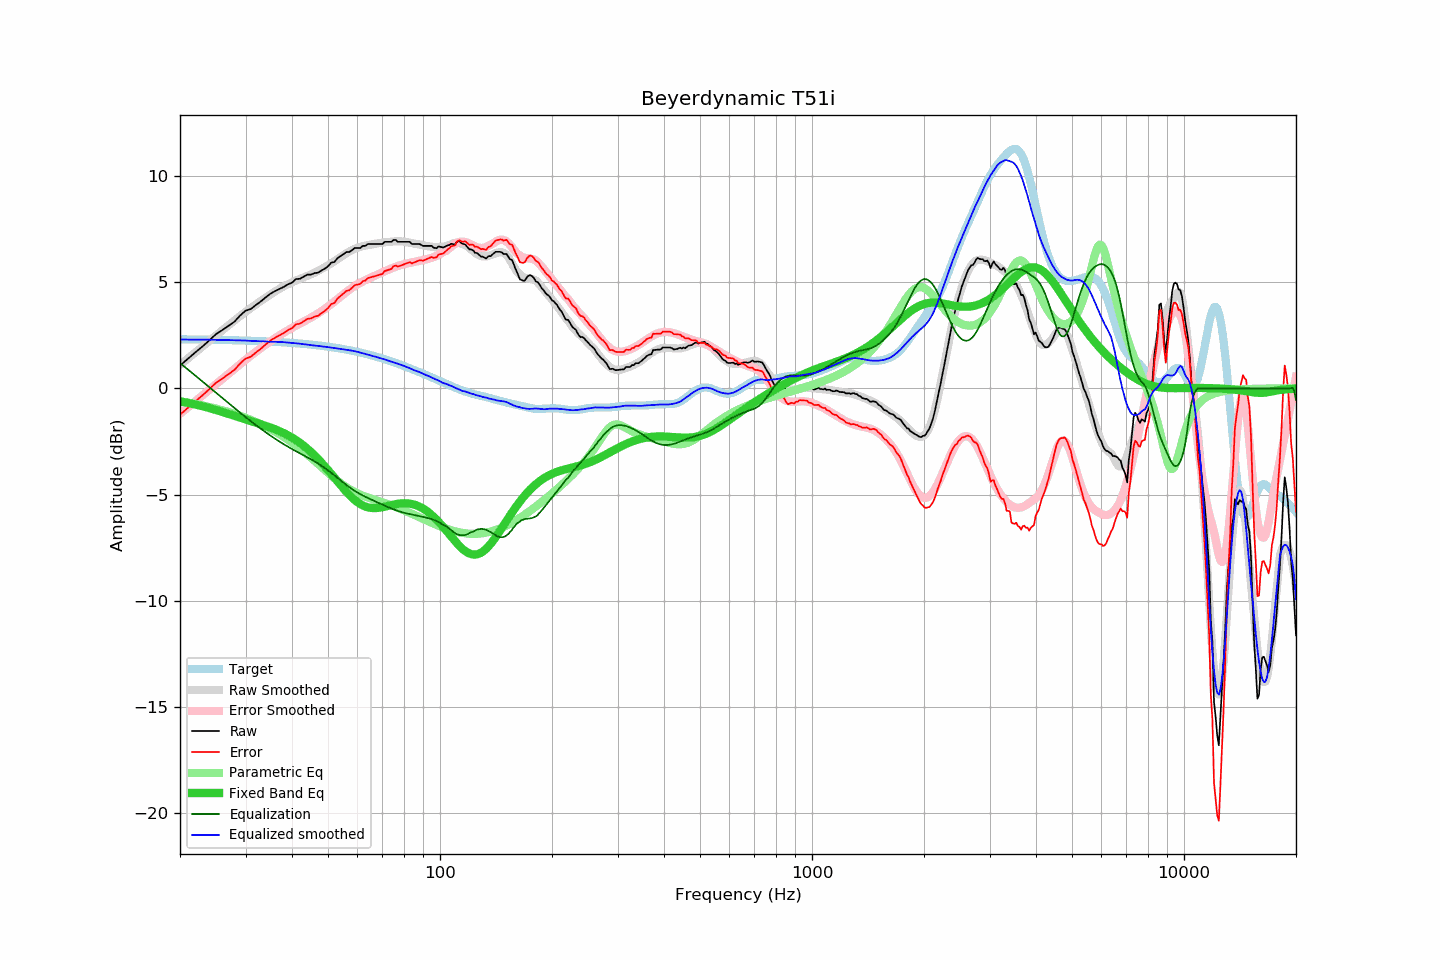

Values plotted in this chart, from the file beside it:
frequency, raw, error, smoothed, error_smoothed, equalization, parametric_eq, equalized_raw, equalized_smoothed, target
20, 1.08, -1.23, 1.11, -1.19, 1.19, -0.61, 2.27, 2.30, 2.31
21, 1.40, -0.91, 1.41, -0.89, 0.89, -0.68, 2.29, 2.30, 2.31
22, 1.70, -0.61, 1.70, -0.60, 0.60, -0.76, 2.30, 2.30, 2.30
23, 1.98, -0.32, 1.97, -0.32, 0.32, -0.84, 2.30, 2.30, 2.30
24, 2.27, -0.03, 2.24, -0.05, 0.05, -0.92, 2.32, 2.29, 2.29
25, 2.56, 0.27, 2.50, 0.21, -0.21, -1.01, 2.35, 2.29, 2.29
26, 2.75, 0.47, 2.74, 0.46, -0.46, -1.10, 2.29, 2.28, 2.28
27, 2.95, 0.67, 2.97, 0.70, -0.70, -1.20, 2.25, 2.28, 2.28
28, 3.14, 0.87, 3.19, 0.92, -0.92, -1.29, 2.22, 2.27, 2.27
29, 3.43, 1.17, 3.40, 1.14, -1.14, -1.37, 2.29, 2.26, 2.26
30, 3.66, 1.41, 3.60, 1.35, -1.35, -1.46, 2.31, 2.25, 2.25
31, 3.74, 1.49, 3.78, 1.54, -1.54, -1.53, 2.20, 2.24, 2.24
32, 3.93, 1.69, 3.96, 1.73, -1.73, -1.61, 2.20, 2.23, 2.24
33, 4.10, 1.87, 4.12, 1.90, -1.90, -1.69, 2.20, 2.22, 2.23
34, 4.29, 2.07, 4.27, 2.06, -2.06, -1.76, 2.23, 2.21, 2.22
35, 4.46, 2.25, 4.42, 2.22, -2.22, -1.84, 2.24, 2.20, 2.21
36, 4.58, 2.38, 4.56, 2.36, -2.36, -1.92, 2.22, 2.20, 2.19
37, 4.68, 2.50, 4.69, 2.50, -2.50, -2.01, 2.18, 2.19, 2.18
38, 4.78, 2.61, 4.80, 2.62, -2.62, -2.10, 2.16, 2.18, 2.17
39, 4.90, 2.74, 4.90, 2.74, -2.74, -2.20, 2.16, 2.16, 2.16
40, 4.98, 2.84, 4.99, 2.85, -2.85, -2.31, 2.13, 2.14, 2.14
41, 5.15, 3.02, 5.08, 2.95, -2.95, -2.43, 2.20, 2.13, 2.13
42, 5.16, 3.05, 5.16, 3.05, -3.05, -2.56, 2.11, 2.11, 2.11
43, 5.26, 3.16, 5.23, 3.15, -3.15, -2.69, 2.11, 2.08, 2.10
44, 5.36, 3.28, 5.30, 3.24, -3.24, -2.84, 2.12, 2.06, 2.08
45, 5.36, 3.30, 5.37, 3.33, -3.33, -2.99, 2.03, 2.04, 2.06
46, 5.43, 3.38, 5.45, 3.43, -3.43, -3.15, 2.00, 2.02, 2.05
47, 5.45, 3.42, 5.53, 3.53, -3.53, -3.31, 1.92, 2.00, 2.03
48, 5.55, 3.54, 5.62, 3.63, -3.63, -3.49, 1.91, 1.98, 2.01
49, 5.64, 3.65, 5.70, 3.74, -3.74, -3.66, 1.90, 1.96, 1.99
50, 5.75, 3.78, 5.80, 3.85, -3.85, -3.84, 1.90, 1.94, 1.97
51, 5.92, 3.97, 5.89, 3.97, -3.97, -4.02, 1.95, 1.92, 1.95
52, 5.95, 4.03, 5.99, 4.08, -4.08, -4.20, 1.86, 1.90, 1.92
53, 6.13, 4.23, 6.08, 4.20, -4.20, -4.37, 1.93, 1.88, 1.90
54, 6.23, 4.35, 6.18, 4.32, -4.32, -4.54, 1.91, 1.86, 1.88
55, 6.32, 4.47, 6.27, 4.43, -4.43, -4.71, 1.89, 1.84, 1.85
56, 6.42, 4.59, 6.36, 4.54, -4.54, -4.86, 1.88, 1.82, 1.83
57, 6.42, 4.62, 6.44, 4.64, -4.64, -5.01, 1.78, 1.80, 1.80
58, 6.51, 4.73, 6.51, 4.73, -4.73, -5.14, 1.78, 1.78, 1.77
59, 6.61, 4.86, 6.57, 4.82, -4.82, -5.25, 1.79, 1.75, 1.75
60, 6.61, 4.89, 6.63, 4.90, -4.90, -5.35, 1.71, 1.72, 1.72
61, 6.61, 4.92, 6.66, 4.97, -4.97, -5.44, 1.64, 1.69, 1.69
62, 6.71, 5.05, 6.70, 5.04, -5.04, -5.50, 1.67, 1.66, 1.66
63, 6.71, 5.08, 6.72, 5.10, -5.10, -5.56, 1.61, 1.62, 1.63
64, 6.80, 5.20, 6.75, 5.15, -5.15, -5.59, 1.64, 1.59, 1.60
65, 6.80, 5.23, 6.77, 5.21, -5.21, -5.62, 1.59, 1.56, 1.57
66, 6.80, 5.26, 6.79, 5.26, -5.26, -5.63, 1.54, 1.52, 1.54
67, 6.80, 5.29, 6.81, 5.32, -5.32, -5.63, 1.48, 1.50, 1.51
68, 6.80, 5.32, 6.83, 5.37, -5.37, -5.62, 1.43, 1.46, 1.48
69, 6.80, 5.36, 6.85, 5.42, -5.42, -5.61, 1.38, 1.43, 1.44
70, 6.80, 5.39, 6.87, 5.47, -5.47, -5.59, 1.33, 1.40, 1.41
71, 6.90, 5.52, 6.88, 5.51, -5.51, -5.56, 1.39, 1.37, 1.38
72, 6.90, 5.56, 6.89, 5.56, -5.56, -5.54, 1.34, 1.33, 1.34
73, 6.90, 5.59, 6.90, 5.60, -5.60, -5.51, 1.29, 1.29, 1.31
74, 6.90, 5.63, 6.91, 5.65, -5.65, -5.49, 1.25, 1.26, 1.27
75, 6.99, 5.75, 6.92, 5.69, -5.69, -5.47, 1.30, 1.23, 1.24
76, 6.99, 5.79, 6.93, 5.73, -5.73, -5.45, 1.26, 1.20, 1.20
77, 6.90, 5.73, 6.93, 5.76, -5.76, -5.43, 1.14, 1.17, 1.17
78, 6.90, 5.77, 6.92, 5.79, -5.79, -5.41, 1.11, 1.13, 1.13
79, 6.90, 5.80, 6.92, 5.82, -5.82, -5.41, 1.08, 1.10, 1.10
... 553 more rows
